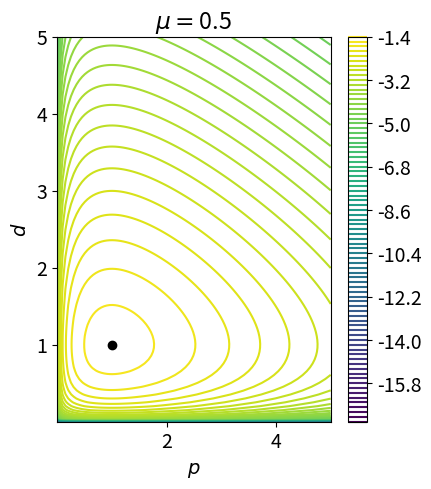

Write the Python code that produced this figure. (Note: this script raises an exception after producing the figure.)
import numpy as np
import matplotlib.pyplot as plt
plt.rcParams.update({'font.size': 14})


def Ham(p,d, mu):
    return np.log(d) - d + mu*(np.log(p) - p) #Hamiltoniano

plt.figure(figsize=(15,5)) #Espacio de Fase 1
mu = [0.5, 1, 5]
p,d = np.mgrid[1e-5:5:100j, 1e-5:5:100j]
#plt.suptitle(r"Espacio de fases a distinto $\mu$")
for i in mu:
    H = Ham(p,d,i)
    u = str(i)
    plt.subplot(1,3,mu.index(i)+1)
    plt.contour(p,d,H, levels=100)
    if i==5:
        plt.colorbar(label="Hamiltoniano")
    else:
        plt.colorbar()
    plt.scatter(1,1, color="black")
    plt.xlabel(r"$p$")
    plt.ylabel(r"$d$")
    plt.title(r"$\mu=$" + u)
    ruta_guardado = "../../img/lotka/lotka_phase_space.pdf"
    plt.savefig(ruta_guardado, format="pdf")
##plt.show()

plt.figure(figsize=(15,5)) #Espacio de Fase 1, zoom
mu = [0.5, 1, 5]
p,d = np.mgrid[1e-5:1:100j, 1e-5:1:100j]
#plt.suptitle(r"Espacio de fases a distinto $\mu$")
for i in mu:
    H = Ham(p,d,i)
    u = str(i)
    plt.subplot(1,3,mu.index(i)+1)
    plt.contour(p,d,H, levels=100)
    if i==5:
        plt.colorbar(label="Hamiltoniano")
    else:
        plt.colorbar()
    plt.scatter(1,1, color="black")
    plt.xlabel(r"$p$")
    plt.ylabel(r"$d$")
    plt.title(r"$\mu=$" + u)
    ruta_guardado = "../../img/lotka/lotka_phase_space_zoom.pdf"
    plt.savefig(ruta_guardado, format="pdf")
#plt.show()


k = np.array([1, 4.2, 4, 2])

g = np.array([2, 3.2, 1, 5])

# Creamos una lista de tuplas (p, d) para iterar fácilmente
POINTS_TO_HIGHLIGHT = list(zip(k, g))

# --- Configuración del Plot ---
plt.figure(figsize=(15, 5))
mu_values = [0.5, 1, 5]
# Malla de p y d: p, d ahora van de 1e-5 a 5, como en su código actualizado
p, d = np.mgrid[1e-5:10:100j, 1e-5:10:100j]
#plt.suptitle(r"Espacio de fases a distinto $\mu$")

# --- Bucle Principal de Trazado ---
for i_mu, current_mu in enumerate(mu_values):
    plt.subplot(1, 3, i_mu + 1)
    
    # 1. Calcular el Hamiltoniano en toda la malla
    H_mesh = Ham(p, d, current_mu)
    
    # 2. Calcular los valores de H (niveles) para los puntos iniciales a destacar
    H_levels_to_highlight = []
    for p0, d0 in POINTS_TO_HIGHLIGHT:
        # Puntos (1, 1) son el centro; su H(1,1) = -(mu+1) ya se marca con el scatter.
        # Evitamos calcular H para (1,1) ya que es un punto de silla/máximo.
        if p0 != 1 or d0 != 1:
            H_value = Ham(p0, d0, current_mu)
            H_levels_to_highlight.append(H_value)
    
    # 3. Trazar TODAS las demás trayectorias en GRIS (Fondo)
    # Usamos muchos niveles y baja opacidad para crear el mapa de fase.
    plt.contour(p, d, H_mesh, levels=100, colors='gray', alpha=0.3, linewidths=0.8)
    
    # 4. Trazar las trayectorias destacadas en COLOR
    # Trazamos SOLO los niveles H calculados, con un color y ancho de línea distintivo.
    if H_levels_to_highlight:
        # Usamos 'Reds' para que cada trayectoria destacada tenga un tono distinto si es necesario
        highlight_contour = plt.contour(p, d, H_mesh, levels=sorted(H_levels_to_highlight), colors='red', linewidths=2.0, zorder=3)
    
    # 5. Marcar los puntos críticos y los puntos iniciales
    plt.scatter(1, 1, color="black", marker='o', s=40, label="Centro (1,1)", zorder=4)
    plt.scatter(k, g, color='purple', marker='o', s=40, label="Cond. Iniciales", zorder=5)
    
    # 6. Etiquetas y título
    u_str = str(current_mu)
    plt.xlabel(r"$p$")
    plt.ylabel(r"$d$")
    plt.title(r"$\mu=$" + u_str)
    
    # Añadir barra de color (solo para el último subplot, como pidió)
   # if current_mu == 5:
    #    plt.colorbar(label="Hamiltoniano $H$", orientation="vertical")
    
    # Añadir leyenda
    if i_mu == 0:
        # Creamos handles manuales para la leyenda:
        # Una línea roja para la trayectoria destacada, un punto azul para el inicial
        from matplotlib.lines import Line2D
        custom_lines = [
            Line2D([0], [0], color='gray', lw=1, alpha=0.5),
            Line2D([0], [0], color='red', lw=2),
            Line2D([0], [0], color='black', marker='o', linestyle='None', markersize=6),
            Line2D([0], [0], color='purple', marker='o', linestyle='None', markersize=8)
        ]
        plt.legend(custom_lines, ['Otras Trayectorias', 'Tray. Destacada', 'Centro (1,1)', 'Cond. Iniciales'], loc='upper right', fontsize=8)


# Guardado y Visualización
ruta_guardado = "../../img/lotka/lotka_phase_space_highlighted_final.pdf"
plt.tight_layout(rect=[0, 0.03, 1, 0.95]) # Ajustar para el suptitle
plt.savefig(ruta_guardado, format="pdf")

plt.show()
